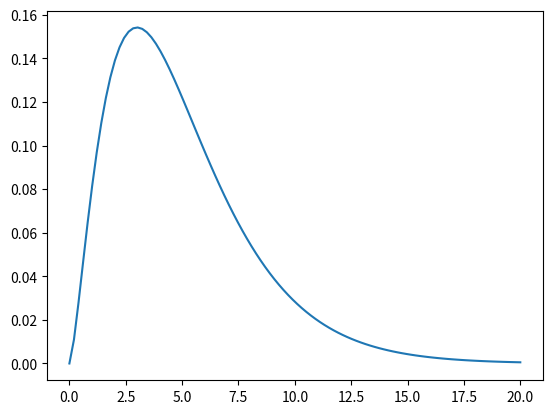

Write Python code to recreate this figure. (Note: this script raises an exception after producing the figure.)
import matplotlib.pyplot as plt
import numpy as np
from scipy.stats import chi2

# generate evenly spaced numbers over a specified interval
x = np.linspace(0, 20 ,100)

# probability density function evaluated at x
y = chi2.pdf(x, 5)

# plot density function
plt.plot(x, y, label='Dichtefunktion $\chi^2$')

# plot vertical lines at "untereGrenze" and "obereGrenze"
plt.vlines([untereGrenze, obereGrenze], [0, 0], [0.16, 0.16], colors='red', label='Grenzen des Annahmebereichs')

# plot vertical line for chi^2-value
plt.vlines(chi, [0], [0.16], colors='green', label='Prüfgröße')

# set the label for x-axis
plt.xlabel('x')

# set the label for y-axis
plt.ylabel('y')

# set a title for the axis
plt.title('$\chi^2$ Verteilung mit Annahmebereich')

# configure the grid lines
plt.grid()

# place a legend on the axes.
plt.legend(loc='best')

# display all figures.
plt.show()
